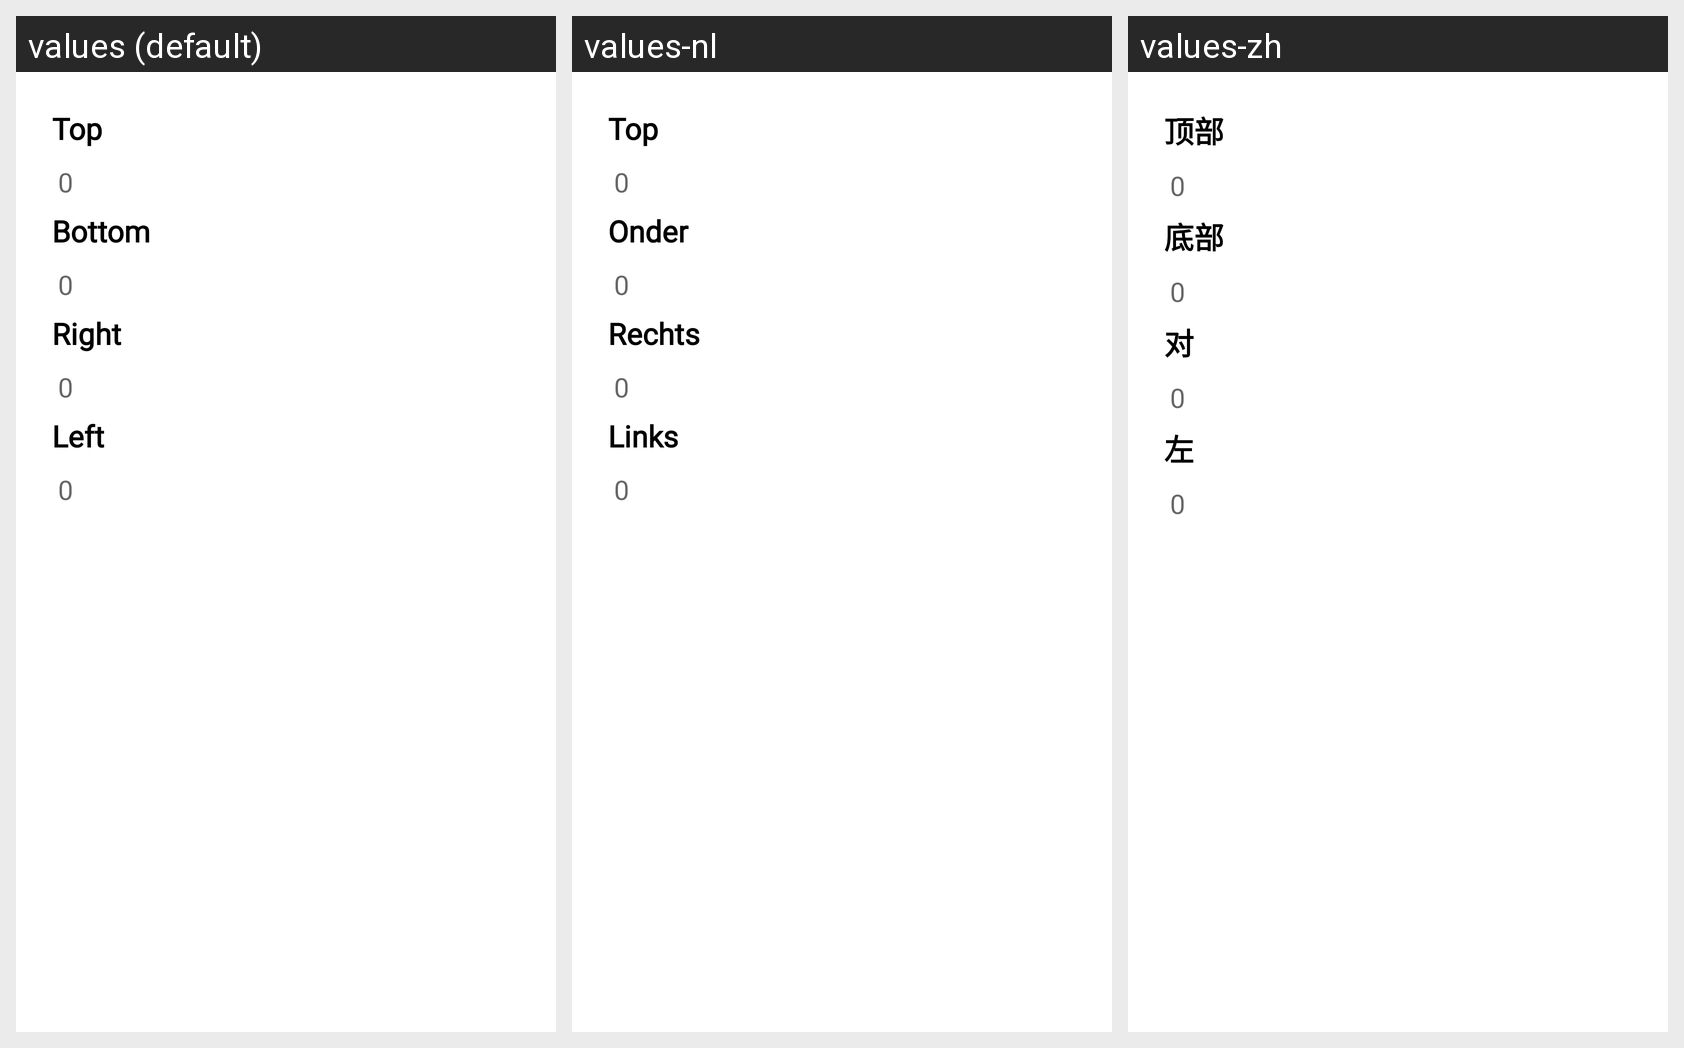

Here is an Android app screen in its default locale and in the app's own translations. Write out the translated-string differences for the strings that appear on this screen.
Android screen res/layout/add_margins_dialog.xml rendered under 3 locales, left to right: values (default), values-nl, values-zh. Device: Nexus 5 (rendered at 1080×1920; each locale shown at half size, 540×960, under a caption strip naming it); theme Theme.PDFReader.
Other locales in the repository, not shown: values-af, values-bg, values-de, values-el, values-es, values-fr, values-hi, values-ru, values-vi.
Strings drawn on this screen, with the default value and each locale's value (text and hints the layout hard-codes, and strings that could not be matched under every locale, appear in the picture but are not listed):

top
  values: Top
  values-nl: Top
  values-zh: 顶部

bottom
  values: Bottom
  values-nl: Onder
  values-zh: 底部

right
  values: Right
  values-nl: Rechts
  values-zh: 对

left
  values: Left
  values-nl: Links
  values-zh: 左
